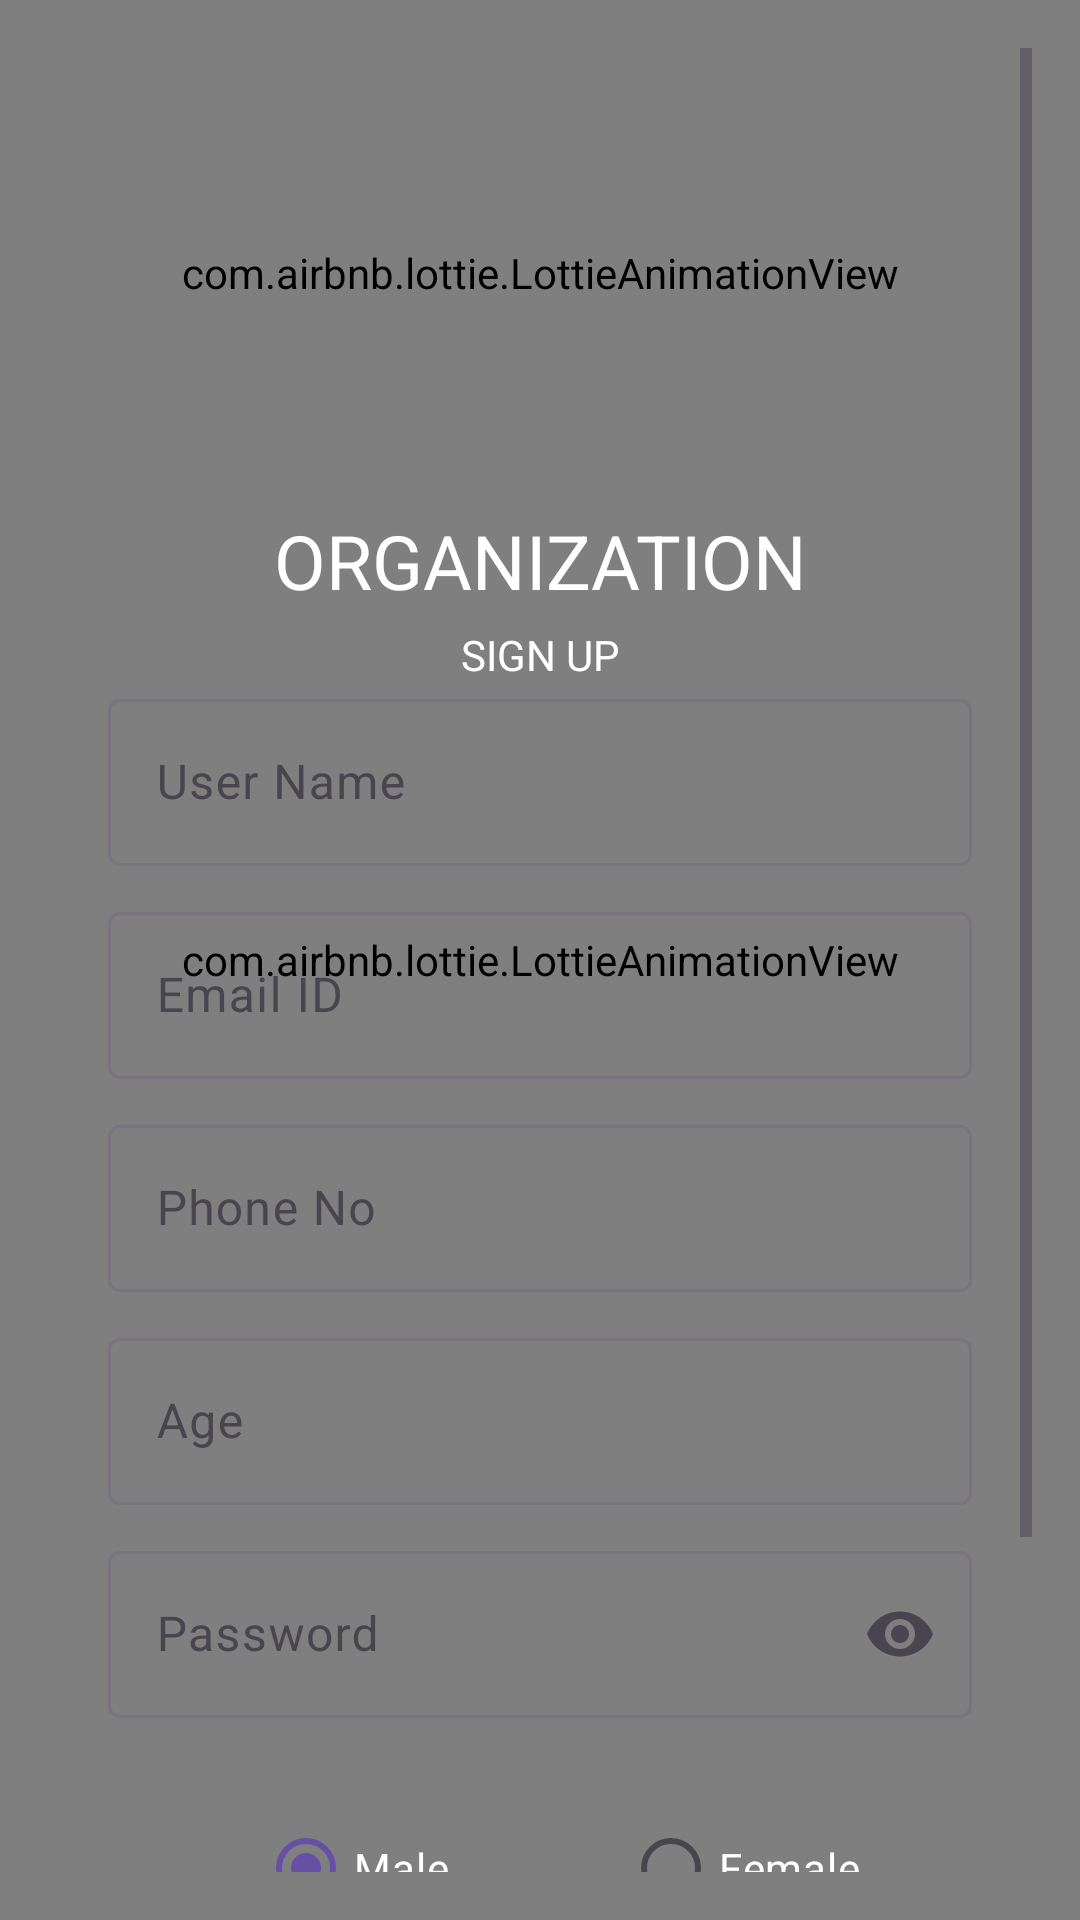

Write the Android layout XML for this screen, with the resource values it uses.
<!-- AndroidManifest.xml: application theme Theme.Project -->
<!-- res/layout/activity_organization_signup.xml -->
<?xml version="1.0" encoding="utf-8"?>
<RelativeLayout xmlns:android="http://schemas.android.com/apk/res/android"
    xmlns:app="http://schemas.android.com/apk/res-auto"
    xmlns:tools="http://schemas.android.com/tools"
    android:layout_width="match_parent"
    android:layout_height="match_parent">

    
    <com.airbnb.lottie.LottieAnimationView
        android:id="@+id/lottieBackground"
        android:layout_width="match_parent"
        android:layout_height="match_parent"
        android:layout_centerInParent="true"
        app:lottie_autoPlay="true"
        app:lottie_loop="true"
        android:scaleType="centerCrop"
        app:lottie_rawRes="@raw/background"
        />

    <LinearLayout
        android:layout_width="match_parent"
        android:layout_height="match_parent"
        android:orientation="vertical"
        android:padding="16dp"
        tools:context=".SignUpActivity">

        

        <ScrollView
            android:id="@+id/login_form"
            android:layout_width="match_parent"
            android:layout_height="match_parent" >

            <LinearLayout
                android:layout_width="fill_parent"
                android:layout_height="wrap_content"
                android:layout_marginLeft="10dp"
                android:layout_marginRight="10dp"
                android:orientation="vertical">

                <com.airbnb.lottie.LottieAnimationView
                    android:layout_width="1500dp"
                    android:layout_height="150dp"
                    android:layout_gravity="center_horizontal"
                    app:lottie_rawRes="@raw/planet"
                    app:lottie_loop="true"
                    app:lottie_autoPlay="true"
                    />

                <TextView
                    android:layout_width="match_parent"
                    android:layout_height="wrap_content"
                    android:layout_marginTop="4dp"
                    android:text="ORGANIZATION"
                    android:textAlignment="center"
                    android:textColor="@color/colorWhite"
                    android:textSize="25sp" />

                <TextView
                    android:layout_width="match_parent"
                    android:layout_height="wrap_content"
                    android:layout_marginTop="5dp"
                    android:textColor="@color/colorWhite"
                    android:textAlignment="center"
                    android:text="SIGN UP"/>

                <com.google.android.material.textfield.TextInputLayout
                    android:layout_width="match_parent"
                    android:layout_height="wrap_content"
                    android:hint="@string/form_username">

                    <com.google.android.material.textfield.TextInputEditText
                        android:id="@+id/editTextName"
                        android:layout_width="match_parent"
                        android:layout_height="wrap_content"
                        android:layout_margin="10dp"
                        android:layout_marginTop="10dp"
                        android:ems="10"
                        android:inputType="text"
                        android:textColor="#FFFFFF" />

                </com.google.android.material.textfield.TextInputLayout>

                <com.google.android.material.textfield.TextInputLayout
                    android:layout_width="match_parent"
                    android:layout_height="wrap_content"
                    android:hint="@string/form_email">

                    <com.google.android.material.textfield.TextInputEditText
                        android:id="@+id/editTextEmail"
                        android:layout_width="match_parent"
                        android:layout_height="wrap_content"
                        android:layout_margin="10dp"
                        android:ems="10"
                        android:inputType="textEmailAddress"
                        android:textColor="#FFFFFF" />

                </com.google.android.material.textfield.TextInputLayout>

                <com.google.android.material.textfield.TextInputLayout
                    android:layout_width="match_parent"
                    android:layout_height="wrap_content"
                    android:hint="@string/form_phone">

                    <com.google.android.material.textfield.TextInputEditText
                        android:id="@+id/editTextMobile"
                        android:layout_width="match_parent"
                        android:layout_height="wrap_content"
                        android:layout_margin="10dp"
                        android:ems="10"
                        android:inputType="phone"
                        android:textColor="#FFFFFF" />

                </com.google.android.material.textfield.TextInputLayout>
                <com.google.android.material.textfield.TextInputLayout
                    android:layout_width="match_parent"
                    android:layout_height="wrap_content"
                    android:hint="Age">

                    <com.google.android.material.textfield.TextInputEditText
                        android:id="@+id/editTextAge"
                        android:layout_width="match_parent"
                        android:layout_height="wrap_content"
                        android:layout_margin="10dp"
                        android:ems="10"
                        android:inputType="number"
                        android:textColor="#FFFFFF" />

                </com.google.android.material.textfield.TextInputLayout>
                <com.google.android.material.textfield.TextInputLayout
                    android:layout_width="match_parent"
                    android:layout_height="wrap_content"
                    app:endIconMode="password_toggle"
                    android:hint="@string/form_password">

                    <com.google.android.material.textfield.TextInputEditText
                        android:id="@+id/editPassword"
                        android:layout_width="match_parent"
                        android:layout_height="wrap_content"
                        android:layout_margin="10dp"
                        android:ems="10"
                        android:inputType="textPassword"
                        android:textColor="#FFFFFF" />

                </com.google.android.material.textfield.TextInputLayout>
                
                <RadioGroup
                    android:layout_width="match_parent"
                    android:layout_height="wrap_content"
                    android:orientation="horizontal"
                    android:layout_marginTop="16dp">

                    <RadioButton
                        android:id="@+id/radioMale"
                        android:layout_width="wrap_content"
                        android:layout_height="wrap_content"
                        android:layout_marginStart="60dp"
                        android:layout_marginLeft="50dp"
                        android:layout_marginEnd="50dp"
                        android:buttonTint="@android:color/white"
                        android:checked="true"
                        android:text="Male"
                        android:textColor="@android:color/white"
                        android:textColorHighlight="#FF9800"
                        app:useMaterialThemeColors="false" /> 

                    <RadioButton
                        android:id="@+id/radioFemale"
                        android:layout_width="wrap_content"
                        android:layout_height="wrap_content"
                        android:layout_marginStart="8dp"
                        android:layout_marginRight="50dp"
                        android:buttonTint="@android:color/white"
                        android:text="Female"
                        android:textColor="@android:color/white"
                        android:textColorHighlight="#FFC30E" /> 
                </RadioGroup>

                <Button
                    android:id="@+id/buttonSign"
                    android:layout_margin="20dp"
                    android:layout_width="match_parent"
                    android:layout_height="wrap_content"
                    android:textColor="@color/colorWhite"
                    android:text="Sign Up" />

                <TextView
                    android:id="@+id/already_signin"
                    android:layout_width="match_parent"
                    android:layout_height="wrap_content"
                    android:layout_marginTop="7dp"
                    android:textColor="@color/colorWhite"
                    android:textAlignment="center"
                    android:text="@string/already_member"/>

            </LinearLayout>
        </ScrollView>


    </LinearLayout>
</RelativeLayout>
<!-- resources referenced by this layout -->
<resources>
  <color name="colorWhite">#FFFFFF</color>
  <string name="already_member">I am already a member.</string>
  <string name="form_email">Email ID</string>
  <string name="form_password">Password</string>
  <string name="form_phone">Phone No</string>
  <string name="form_username">User Name</string>
  <style name="Theme.Project" parent="Base.Theme.Project" />
  <style name="Base.Theme.Project" parent="Theme.Material3.DayNight.NoActionBar">
          
          
      </style>
</resources>
